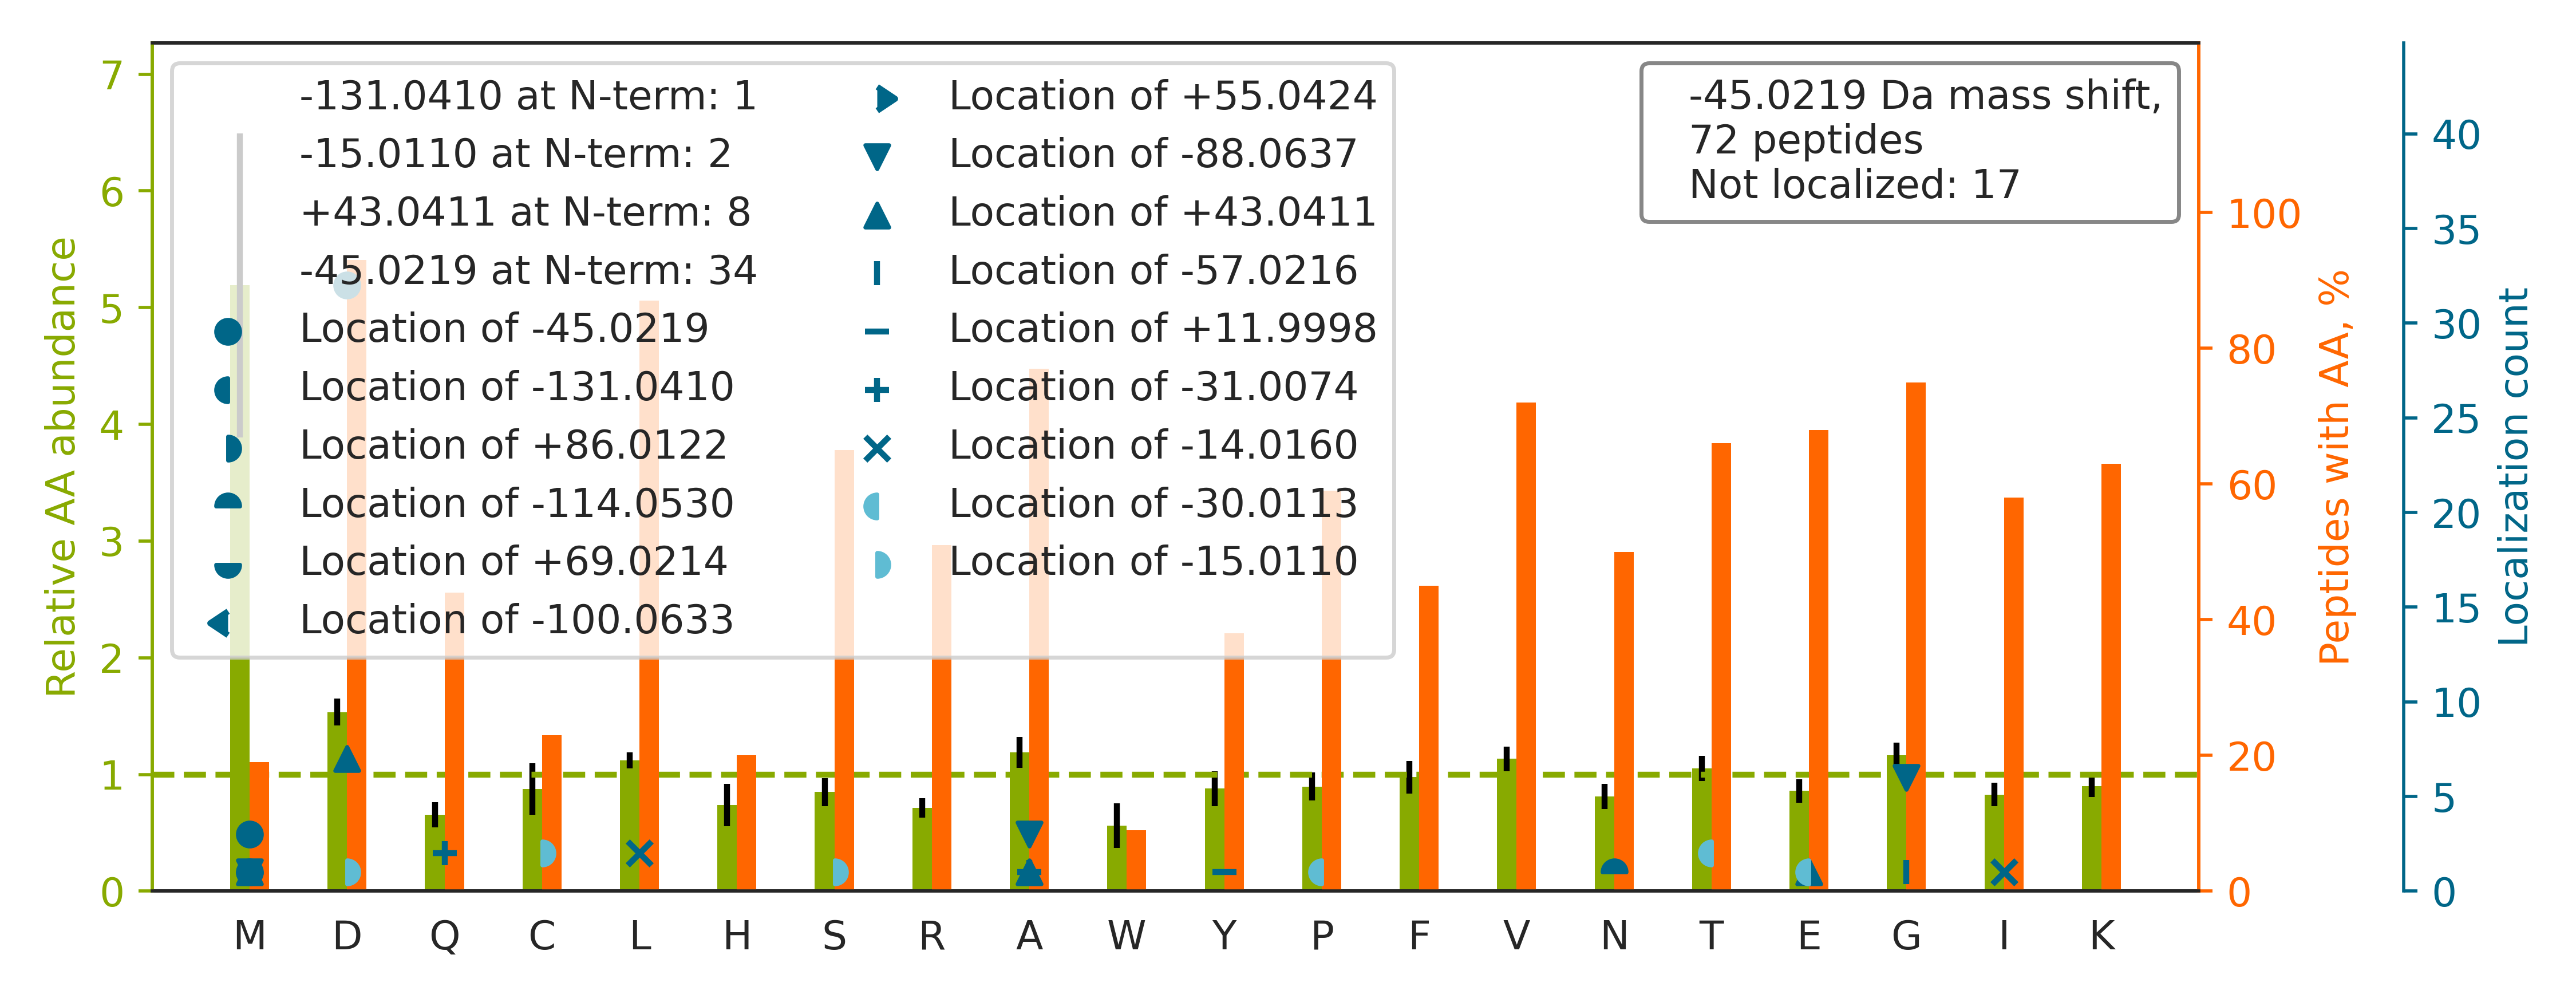

The data file committed next to this chart (first rows):
top isoform	localization score	spectrum
K.D[-45]QAVENILVSPVVVASSLGLVSLGGK.A	0.8764	28CPTAC_COprospective_W_VU_20150810_05CO…
R.D[-45]IVFLVDGSSALGLANFNAIR.D	0.9997	41CPTAC_COprospective_W_VU_20151124_21CO…
K.D[+43]G[-88]NASGTTLLEALDCILPPTRPTDKPLR…	0.9732	71CPTAC_COprospective_W_VU_20160414_14CO…
R.FQSSAVMALQEACEAYLVGLFEDTNLCAIHAK.R		88CPTAC_COprospective_W_VU_20160705_11CO…
K.D[-45]GTVLCELINALYPEGQAPVK.K	0.9984	69CPTAC_COprospective_W_VU_20160407_22CO…
R.D[-15]LVT[-30]TLGGALLWLSGHAGTQAQGAAR.V	0.8374	11CPTAC_COprospective_W_VU_20151002_05CO…
R.D[-45]VVLSIVNDLTIAESNCPR.G	1	01CPTAC_COprospective_W_VU_20150901_01CO…
K.D[-45]ILATNGVIHYIDELLIPDSAK.T	0.9419	28CPTAC_COprospective_W_VU_20150810_05CO…
-.MAGWNAYIDNLMADGTCQDAAIVGYK.D		17CPTAC_COprospective_W_VU_20150807_09CO…
K.D[-45]VPFGFQTVTSDVNK.L	0.9991	04CPTAC_COprospective_W_VU_20150915_05CO…
K.D[-45]GTVLCELINALYPEGQAPVKK.I	0.9982	56CPTAC_COprospective_W_VU_20160303_01CO…
-.M[-45]VLLESEQFLTELTR.L	0.6534	76CPTAC_COprospective_W_VU_20160502_11CO…
K.D[+43]G[-88]VSAAVISAELASFLATK.N	0.8581	52CPTAC_COprospective_W_VU_20160223_11CO…
-.M[+43]SGSM[-88]ATAEASGSDGKGQEVETSVTYYR…	0.01679	52CPTAC_COprospective_W_VU_20160223_11CO…
K.D[-45]VPVAEEVSALFAGELNPVAPK.A	0.9886	54CPTAC_COprospective_W_VU_20160226_01CO…
K.D[-45]QLIYNLLKEEQTPQNK.I	0.9986	71CPTAC_COprospective_W_VU_20160414_14CO…
K.D[-45]NHLLGTFDLTGIPPAPR.G	1	73CPTAC_COprospective_W_VU_20160422_11CO…
K.DAGEGLLAVQITDPEGKPK.K		70CPTAC_COprospective_W_VU_20160421_11CO…
R.D[-45]GHFTLFAPTNEAFEK.L	0.9999	52CPTAC_COprospective_W_VU_20160223_11CO…
K.D[-45]LVPDLSNFYAQYK.S	0.9872	71CPTAC_COprospective_W_VU_20160414_14CO…
R.D[-45]VVFLIDGSQSAGPEFQYVR.T	0.9983	69CPTAC_COprospective_W_VU_20160407_22CO…
K.TTPPVLDSDGSFFLYSR.L		73CPTAC_COprospective_W_VU_20160422_11CO…
K.D[-45]VAAIAGGLVDAEALVALK.D	0.1724	01CPTAC_COprospective_W_VU_20150901_01CO…
-.M[-131]ASM[+86]GTLAFDEYGRPFLIIK.D	0.9396	52CPTAC_COprospective_W_VU_20160223_11CO…
R.D[-45]LEVVAATPTSLLISWDAPAVTVR.Y	0.9982	69CPTAC_COprospective_W_VU_20160407_22CO…
K.D[+43]A[-88]QVVQVVLDGLSNILK.M	0.8779	26CPTAC_COprospective_W_VU_20150810_05CO…
R.ADDEVDVDGTVEEDLGK.S		83CPTAC_COprospective_W_VU_20160524_05CO…
R.D[+43]VWG[-88]IEGPIDAAFTR.I	0.7279	64CPTAC_COprospective_W_VU_20160318_11CO…
R.D[+43]QG[-88]PNVCALQQILGTK.K	0.7543	97CPTAC_COprospective_W_VU_20160801_11CO…
K.D[-45]FPLNDLLSATELDKIR.Q	0.989	29CPTAC_COprospective_W_VU_20150810_11CO…
K.DAGEGGLSLAIEGPSK.A		76CPTAC_COprospective_W_VU_20160502_11CO…
-.MMLGPEGGEGFVVK.L		15CPTAC_COprospective_W_VU_20151102_09CO…
K.D[-45]LPVTEAVFSALVTGHAR.A	0.9974	52CPTAC_COprospective_W_VU_20160223_11CO…
R.FGSYC[-15]P[-30]TTCGIADFLSTYQTK.V	0.6754	88CPTAC_COprospective_W_VU_20160705_11CO…
R.D[-45]ALSDLALHFLNK.M	0.2095	42CPTAC_COprospective_W_VU_20151124_05CO…
K.GTFSQ[-31]L[-14]SELHCDKLHVDPENFR.L	0.5348	24CPTAC_COprospective_W_VU_20150215_01CO…
K.D[-45]VVFLLDGSEGVR.S	1	41CPTAC_COprospective_W_VU_20151124_21CO…
R.D[+43]A[-88]LVNAVIDSLSAYR.S	0.8349	51CPTAC_COprospective_W_VU_20160215_16CO…
R.YALQM[+69]EQLN[-114]GILLHLESELAQTR.A	0.9812	28CPTAC_COprospective_W_VU_20150810_05CO…
R.TVHPNSPG[-57]IPY[+12]R.T	0.3372	08CPTAC_COprospective_W_VU_20150327_05CO…
R.LGVHPLSCHGWVLGEHGDSSVPVWSGM[-45]NVAGVS…	0.5627	44CPTAC_COprospective_W_VU_20151202_20CO…
R.D[-45]LVEAVAHILGIR.D	0.9995	93CPTAC_COprospective_W_VU_20160729_11CO…
-.MAEEGIAAGGVMDVNTALQEVLK.T		64CPTAC_COprospective_W_VU_20160318_11CO…
K.D[-45]VLNLVYLCEALNLPEVAR.Y	1	49CPTAC_COprospective_W_VU_20151222_11CO…
-.CEEETTALVCDNGSGLCK.A		70CPTAC_COprospective_W_VU_20160421_11CO…
K.THT[-30]C[-15]PPCPAPELLGGPSVFLFPPKPK.D	0.02835	54CPTAC_COprospective_W_VU_20160226_01CO…
R.DSPLFDFIESCLR.N		69CPTAC_COprospective_W_VU_20160407_22CO…
K.MDAKGTLGGLFSQILQGEDIVR.E		54CPTAC_COprospective_W_VU_20160226_01CO…
K.DSTYSLSSTLTLSK.A		41CPTAC_COprospective_W_VU_20151124_21CO…
K.DMAIATGGAVFGEEGLTLNLEDVQPHDLGK.V		50CPTAC_COprospective_W_VU_20151222_05CO…
R.D[-45]LATALEQLLQAYPR.D	0.02638	09CPTAC_COprospective_W_VU_20150928_05CO…
R.TVAA[-88]PSVFIFPPSDEQLKSGTA[+43]SVVCLL…	0.8367	38CPTAC_COprospective_W_VU_20150904_11CO…
R.TI[-14]Q[-31]FVDWCPTGFK.V	0.6975	65CPTAC_COprospective_W_VU_20160322_05CO…
R.D[-45]LLDDLKSELTGK.F	0.9173	51CPTAC_COprospective_W_VU_20160215_16CO…
K.DL[-14]A[-31]DELALVDVIEDK.L	0.1301	49CPTAC_COprospective_W_VU_20151222_11CO…
R.D[+43]YG[-88]VLLEGSGLALR.G	0.7534	56CPTAC_COprospective_W_VU_20160303_01CO…
R.D[-45]QEGQDVLLFIDNIFR.F	0.8363	71CPTAC_COprospective_W_VU_20160414_14CO…
K.D[-45]SYVGDEAQSKR.G	1	79CPTAC_COprospective_W_VU_20160510_05CO…
R.S[-15]YE[-30]LPDGQVITIGNER.F	0.9598	58CPTAC_COprospective_W_VU_20160318_11CO…
R.D[-45]AVVYPILVEFTR.E	0.9999	54CPTAC_COprospective_W_VU_20160226_01CO…
... 12 more rows
